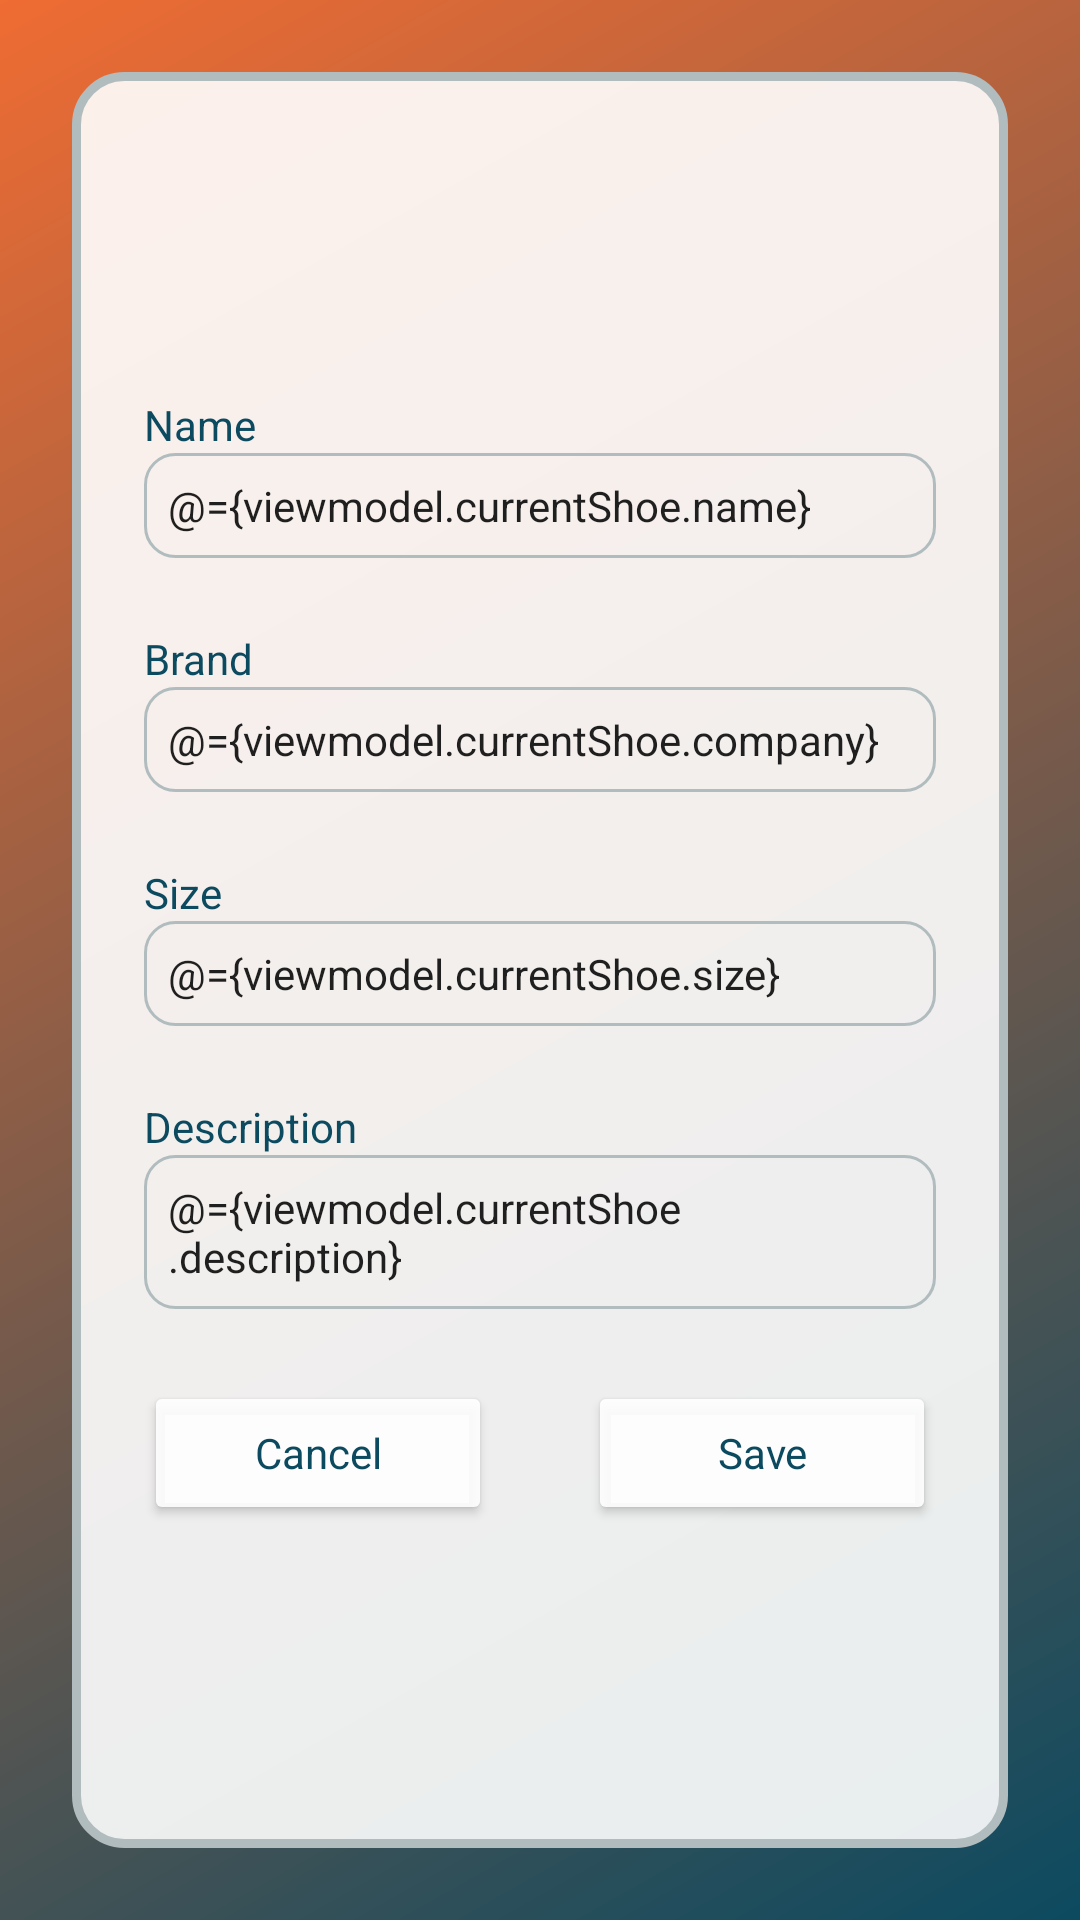

Layout XML and referenced resources for this Android screen:
<!-- AndroidManifest.xml: application theme AppTheme -->
<!-- res/layout/fragment_shoe_detail.xml -->
<?xml version="1.0" encoding="utf-8"?>
<layout xmlns:android="http://schemas.android.com/apk/res/android"
    xmlns:app="http://schemas.android.com/apk/res-auto"
    xmlns:tools="http://schemas.android.com/tools">

    <data>

        <import type="com.udacity.shoestore.ShoeSizeConverter" />

        <variable
            name="viewmodel"
            type="com.udacity.shoestore.ShoeViewModel" />
    </data>

    
    <LinearLayout
        android:layout_width="match_parent"
        android:layout_height="match_parent"
        android:background="@drawable/primary_gradient"
        android:orientation="vertical">

        <androidx.core.widget.NestedScrollView
            android:layout_width="match_parent"
            android:layout_height="match_parent"
            android:fillViewport="true">

            
            <androidx.constraintlayout.widget.ConstraintLayout
                android:id="@+id/detail_view_container"
                android:layout_width="match_parent"
                android:layout_height="match_parent"
                android:layout_margin="@dimen/default_margin"
                android:background="@drawable/rounded_corners"
                android:elevation="@dimen/default_elevation">

                <Space
                    android:id="@+id/space1"
                    android:layout_width="0dp"
                    android:layout_height="0dp"
                    app:layout_constraintBottom_toTopOf="@+id/name_label"
                    app:layout_constraintEnd_toEndOf="parent"
                    app:layout_constraintStart_toStartOf="parent"
                    app:layout_constraintTop_toTopOf="parent"
                    app:layout_constraintVertical_chainStyle="packed"
                    app:layout_constraintVertical_weight="1" />

                <TextView
                    android:id="@+id/name_label"
                    style="@style/AppTheme.TextField"
                    android:text="@string/name"
                    android:textColor="@color/primaryDark"
                    app:layout_constraintBottom_toTopOf="@+id/name_input"
                    app:layout_constraintEnd_toEndOf="parent"
                    app:layout_constraintStart_toStartOf="parent"
                    app:layout_constraintTop_toBottomOf="@+id/space1"
                    app:layout_constraintVertical_bias="1.0"
                    app:layout_constraintVertical_chainStyle="packed" />

                <EditText
                    android:id="@+id/name_input"
                    style="@style/AppTheme.TextField"
                    android:background="@drawable/rounded_corners_no_fill"
                    android:inputType="text"
                    android:text="@={viewmodel.currentShoe.name}"
                    app:layout_constraintBottom_toTopOf="@+id/brand_label"
                    app:layout_constraintEnd_toEndOf="parent"
                    app:layout_constraintStart_toStartOf="parent"
                    app:layout_constraintTop_toBottomOf="@+id/name_label"
                    app:layout_constraintVertical_bias="1.0"
                    app:layout_constraintVertical_chainStyle="packed"
                    tools:text="Air Jordan Retro" />

                <TextView
                    android:id="@+id/brand_label"
                    style="@style/AppTheme.TextField"
                    android:layout_marginTop="@dimen/default_margin"
                    android:text="@string/brand"
                    android:textColor="@color/primaryDark"
                    app:layout_constraintBottom_toTopOf="@+id/brand_input"
                    app:layout_constraintEnd_toEndOf="parent"
                    app:layout_constraintStart_toStartOf="parent"
                    app:layout_constraintTop_toBottomOf="@+id/name_input"
                    app:layout_constraintVertical_bias="1.0"
                    app:layout_constraintVertical_chainStyle="packed" />

                <EditText
                    android:id="@+id/brand_input"
                    style="@style/AppTheme.TextField"
                    android:background="@drawable/rounded_corners_no_fill"
                    android:inputType="text"
                    android:text="@={viewmodel.currentShoe.company}"
                    app:layout_constraintBottom_toTopOf="@+id/size_label"
                    app:layout_constraintEnd_toEndOf="parent"
                    app:layout_constraintStart_toStartOf="parent"
                    app:layout_constraintTop_toBottomOf="@+id/brand_label"
                    app:layout_constraintVertical_bias="1.0"
                    app:layout_constraintVertical_chainStyle="packed"
                    tools:text="Nike" />

                <TextView
                    android:id="@+id/size_label"
                    style="@style/AppTheme.TextField"
                    android:layout_marginTop="@dimen/default_margin"
                    android:text="@string/size"
                    android:textColor="@color/primaryDark"
                    app:layout_constraintBottom_toTopOf="@+id/size_input"
                    app:layout_constraintEnd_toEndOf="parent"
                    app:layout_constraintStart_toStartOf="parent"
                    app:layout_constraintTop_toBottomOf="@+id/brand_input"
                    app:layout_constraintVertical_bias="1.0"
                    app:layout_constraintVertical_chainStyle="packed" />

                <EditText
                    android:id="@+id/size_input"
                    style="@style/AppTheme.TextField"
                    android:background="@drawable/rounded_corners_no_fill"
                    android:inputType="numberDecimal"
                    android:text="@={viewmodel.currentShoe.size}"
                    app:layout_constraintBottom_toTopOf="@+id/description_label"
                    app:layout_constraintEnd_toEndOf="parent"
                    app:layout_constraintStart_toStartOf="parent"
                    app:layout_constraintTop_toBottomOf="@+id/size_label"
                    app:layout_constraintVertical_bias="1.0"
                    app:layout_constraintVertical_chainStyle="packed"
                    tools:text="42.0" />

                <TextView
                    android:id="@+id/description_label"
                    style="@style/AppTheme.TextField"
                    android:layout_marginTop="@dimen/default_margin"
                    android:text="@string/description"
                    android:textColor="@color/primaryDark"
                    app:layout_constraintBottom_toTopOf="@+id/description_input"
                    app:layout_constraintEnd_toEndOf="parent"
                    app:layout_constraintStart_toStartOf="parent"
                    app:layout_constraintTop_toBottomOf="@+id/size_input"
                    app:layout_constraintVertical_bias="1.0"
                    app:layout_constraintVertical_chainStyle="packed" />

                <EditText
                    android:id="@+id/description_input"
                    style="@style/AppTheme.TextField"
                    android:background="@drawable/rounded_corners_no_fill"
                    android:inputType="textMultiLine"
                    android:text="@={viewmodel.currentShoe.description}"
                    app:layout_constraintBottom_toTopOf="@+id/cancel_button"
                    app:layout_constraintEnd_toEndOf="parent"
                    app:layout_constraintStart_toStartOf="parent"
                    app:layout_constraintTop_toBottomOf="@+id/description_label"
                    app:layout_constraintVertical_bias="1.0"
                    app:layout_constraintVertical_chainStyle="packed"
                    tools:text="Great shoe for basketball, casual events and daily use" />

                <Button
                    android:id="@+id/cancel_button"
                    style="@style/AppTheme.Button"
                    android:layout_marginTop="@dimen/default_margin"
                    android:layout_marginEnd="@dimen/default_field_margin"
                    android:paddingStart="@dimen/default_padding"
                    android:paddingEnd="@dimen/default_padding"
                    android:text="@string/cancel"
                    app:layout_constraintBottom_toTopOf="@+id/space2"
                    app:layout_constraintEnd_toStartOf="@+id/save_button"
                    app:layout_constraintHorizontal_chainStyle="spread_inside"
                    app:layout_constraintStart_toStartOf="parent"
                    app:layout_constraintTop_toBottomOf="@+id/description_input"
                    app:layout_constraintVertical_bias="0.0"
                    app:layout_constraintVertical_chainStyle="packed"
                    app:layout_constraintWidth_max="@dimen/max_half_button_width" />

                <Button
                    android:id="@+id/save_button"
                    style="@style/AppTheme.Button"
                    android:layout_marginTop="@dimen/default_margin"
                    android:paddingStart="@dimen/default_padding"
                    android:paddingEnd="@dimen/default_padding"
                    android:text="@string/save"
                    app:layout_constraintBottom_toTopOf="@+id/space2"
                    app:layout_constraintEnd_toEndOf="parent"
                    app:layout_constraintHorizontal_chainStyle="spread_inside"
                    app:layout_constraintStart_toEndOf="@+id/cancel_button"
                    app:layout_constraintTop_toBottomOf="@+id/description_input"
                    app:layout_constraintVertical_bias="0.0"
                    app:layout_constraintVertical_chainStyle="packed"
                    app:layout_constraintWidth_max="@dimen/max_half_button_width" />

                <Space
                    android:id="@+id/space2"
                    android:layout_width="0dp"
                    android:layout_height="0dp"
                    app:layout_constraintBottom_toBottomOf="parent"
                    app:layout_constraintEnd_toEndOf="parent"
                    app:layout_constraintStart_toStartOf="parent"
                    app:layout_constraintTop_toBottomOf="@+id/cancel_button"
                    app:layout_constraintVertical_chainStyle="packed"
                    app:layout_constraintVertical_weight="1" />

            </androidx.constraintlayout.widget.ConstraintLayout>
        </androidx.core.widget.NestedScrollView>
    </LinearLayout>
</layout>
<!-- resources referenced by this layout -->
<resources>
  <color name="primaryDark">#0C4A60</color>
  <dimen name="default_elevation">8dp</dimen>
  <dimen name="default_field_margin">8dp</dimen>
  <dimen name="default_margin">24dp</dimen>
  <dimen name="default_padding">24dp</dimen>
  <dimen name="max_half_button_width">240dp</dimen>
  <!-- drawable primary_gradient (drawable) -->
  <?xml version="1.0" encoding="utf-8"?>
  <shape xmlns:android="http://schemas.android.com/apk/res/android">
      <gradient
          android:type="linear"
          android:angle="135"
          android:startColor="@color/primaryDark"
          android:endColor="@color/primary" />
  </shape>
  <!-- drawable rounded_corners (drawable) -->
  <?xml version="1.0" encoding="UTF-8"?>
  <shape xmlns:android="http://schemas.android.com/apk/res/android">
      <solid android:color="@color/transparent_ice"/>
      <stroke android:width="3dp" android:color="#B1BCBE" />
      <corners android:radius="@dimen/default_roundness"/>
      <padding android:left="0dp" android:top="0dp" android:right="0dp" android:bottom="0dp" />
  </shape>
  <!-- drawable rounded_corners_no_fill (drawable) -->
  <?xml version="1.0" encoding="UTF-8"?>
  <shape xmlns:android="http://schemas.android.com/apk/res/android">
      <stroke android:width="1dp" android:color="#B1BCBE" />
      <corners android:radius="10dp"/>
      <padding android:left="0dp" android:top="0dp" android:right="0dp" android:bottom="0dp" />
      <padding
          android:bottom="@dimen/small_padding"
          android:left="@dimen/small_padding"
          android:right="@dimen/small_padding"
          android:top="@dimen/small_padding"/>
  </shape>
  <string name="brand">Brand</string>
  <string name="cancel">Cancel</string>
  <string name="description">Description</string>
  <string name="name">Name</string>
  <string name="save">Save</string>
  <string name="size">Size</string>
  <style name="AppTheme.Button" parent="AppTheme">
          <item name="android:layout_width">0dp</item>
          <item name="android:layout_height">wrap_content</item>
          <item name="android:layout_marginStart">@dimen/default_margin</item>
          <item name="android:layout_marginEnd">@dimen/default_margin</item>
          <item name="backgroundTint">@color/transparent_ice</item>
          <item name="android:textColor">@color/primaryDark</item>
          <item name="android:topLeftRadius">@dimen/default_roundness</item>
          <item name="android:topRightRadius">@dimen/default_roundness</item>
          <item name="android:bottomLeftRadius">@dimen/default_roundness</item>
          <item name="android:bottomRightRadius">@dimen/default_roundness</item>
          <item name="layout_constraintWidth_max">@dimen/max_button_width</item>
      </style>
  <style name="AppTheme.TextField" parent="AppTheme">
          <item name="android:layout_width">0dp</item>
          <item name="android:layout_height">wrap_content</item>
          <item name="android:layout_marginStart">@dimen/default_margin</item>
          <item name="android:layout_marginEnd">@dimen/default_margin</item>
          <item name="fontFamily">@font/roboto</item>
          <item name="textFillColor">@color/colorPrimary</item>
      </style>
  <style name="AppTheme" parent="Theme.AppCompat.Light.NoActionBar">
          
          <item name="colorPrimary">@color/colorPrimary</item>
          <item name="colorPrimaryDark">@color/colorPrimaryDark</item>
          <item name="colorAccent">@color/colorAccent</item>
  
      </style>
  <color name="primary">#EF6C33</color>
  <color name="transparent_ice">#E6FFFFFF</color>
  <dimen name="default_roundness">16dp</dimen>
  <dimen name="small_padding">8dp</dimen>
  <dimen name="max_button_width">480dp</dimen>
  <color name="colorPrimary">@color/primary</color>
  <color name="colorPrimaryDark">@color/primaryDark</color>
  <color name="colorAccent">@color/accent</color>
  <color name="accent">#ABDFF1</color>
</resources>
